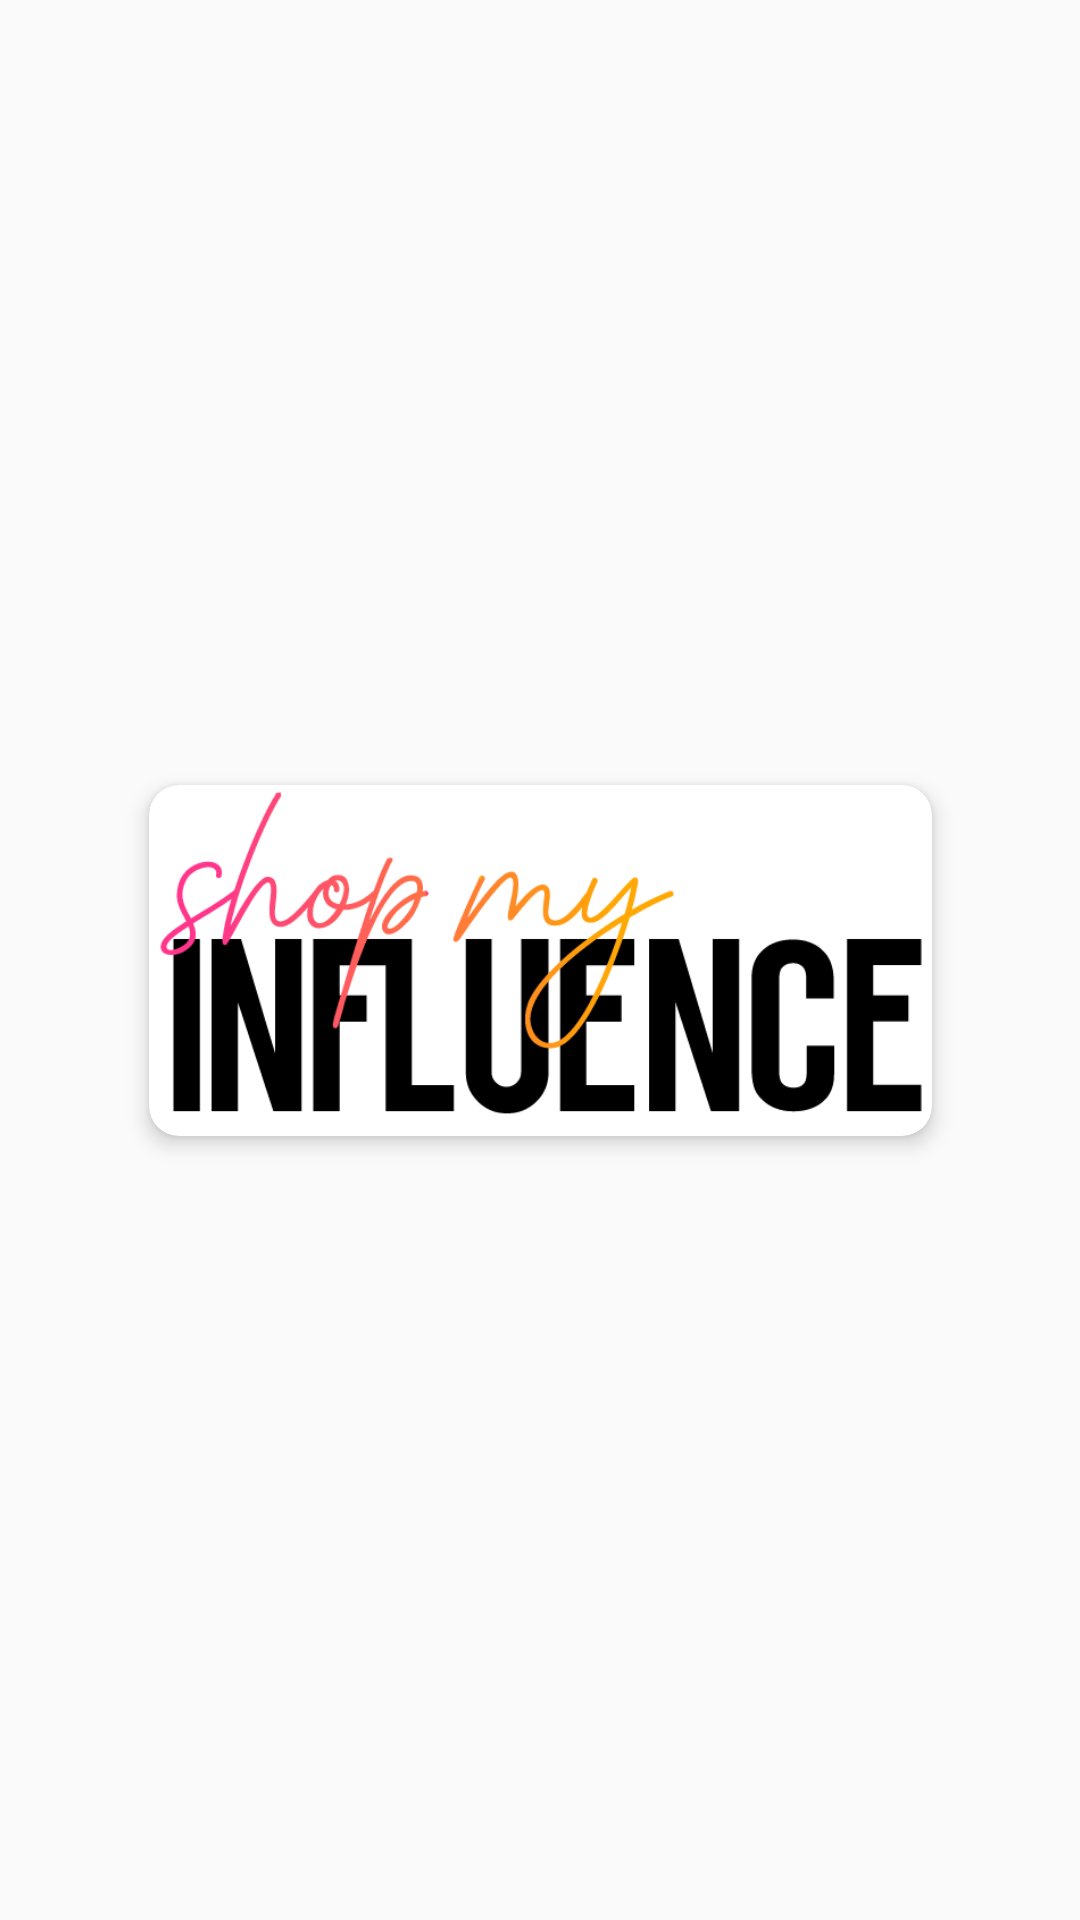

Here is an Android app screen rendered from its layout file. Give the layout XML and the strings, colors and styles it references.
<!-- AndroidManifest.xml: application theme Theme.ShopMyInfluence -->
<!-- res/layout/adapter_premium_brands.xml -->
<?xml version="1.0" encoding="utf-8"?>
<androidx.constraintlayout.widget.ConstraintLayout xmlns:android="http://schemas.android.com/apk/res/android"
    xmlns:app="http://schemas.android.com/apk/res-auto"
    android:id="@+id/item"
    android:layout_width="wrap_content"
    android:layout_height="wrap_content"
    android:layout_margin="10dp">

    <androidx.cardview.widget.CardView
        android:id="@+id/cardView2"
        android:layout_width="wrap_content"
        android:layout_height="wrap_content"
        android:layout_margin="10dp"
        android:elevation="10dp"
        android:foreground="?selectableItemBackground"
        app:cardCornerRadius="10dp"
        app:cardElevation="4dp"
        app:cardMaxElevation="25dp"
        app:layout_constraintBottom_toBottomOf="parent"
        app:layout_constraintEnd_toEndOf="parent"
        app:layout_constraintStart_toStartOf="parent"
        app:layout_constraintTop_toTopOf="parent">

        <ImageView
            android:id="@+id/image_brand"
            android:layout_width="wrap_content"
            android:layout_height="wrap_content"
            android:src="@drawable/logo_shop"/>

    </androidx.cardview.widget.CardView>


</androidx.constraintlayout.widget.ConstraintLayout>
<!-- resources referenced by this layout -->
<resources>
  <!-- drawable logo_shop: png bitmap (drawable-hdpi, 22485 bytes) -->
  <style name="Theme.ShopMyInfluence" parent="Theme.AppCompat.Light.NoActionBar.FullScreen">
          
          <item name="colorPrimary">@color/purple_500</item>
          <item name="colorPrimaryVariant">@color/purple_700</item>
          <item name="colorOnPrimary">@color/white</item>
          
          <item name="colorSecondary">@color/teal_200</item>
          <item name="colorSecondaryVariant">@color/teal_700</item>
          <item name="colorOnSecondary">@color/black</item>
          
          <item name="android:statusBarColor" tools:targetApi="l">?attr/colorPrimaryVariant</item>
          
      </style>
  <style name="Theme.AppCompat.Light.NoActionBar.FullScreen" parent="@style/Theme.AppCompat.Light.NoActionBar">
          <item name="android:windowNoTitle">true</item>
  
          <item name="android:windowActionBar">false</item>
          <item name="android:windowFullscreen">true</item>
          <item name="android:windowContentOverlay">@null</item>
      </style>
  <color name="purple_500">#FF6200EE</color>
  <color name="purple_700">#FF3700B3</color>
  <color name="white">#FFFFFFFF</color>
  <color name="teal_200">#FF03DAC5</color>
  <color name="teal_700">#FF018786</color>
  <color name="black">#FF000000</color>
</resources>
